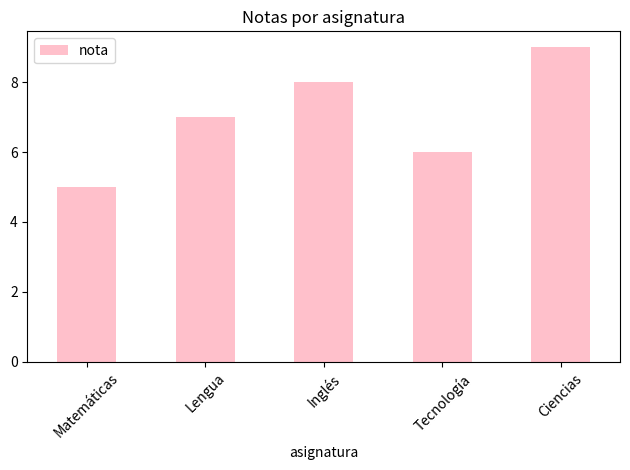

This figure's Python source:
import pandas as pd
import matplotlib.pyplot as plt

datos = {
    "asignatura": ["Matemáticas", "Lengua", "Inglés", "Tecnología", "Ciencias"],
    "nota": [5, 7, 8, 6, 9],
    "profesor": ["Sr. García", "Sra. López", "Sr. Smith", "Sra. Martínez", "Sr. Pérez"] 
}

df = pd.DataFrame(datos)
print(df)
print("Media de notas:", df["nota"].mean())
print("Nota más alta:", df["nota"].max())
print("Nota más baja:", df["nota"].min())
aprobadas = df[df["nota"] >= 5]
print("Asignaturas aprobadas:")
print(aprobadas)
df.plot(kind="bar", x="asignatura", y="nota", title="Notas por asignatura", color="pink")
plt.xticks(rotation=45)
plt.tight_layout()
plt.show()
